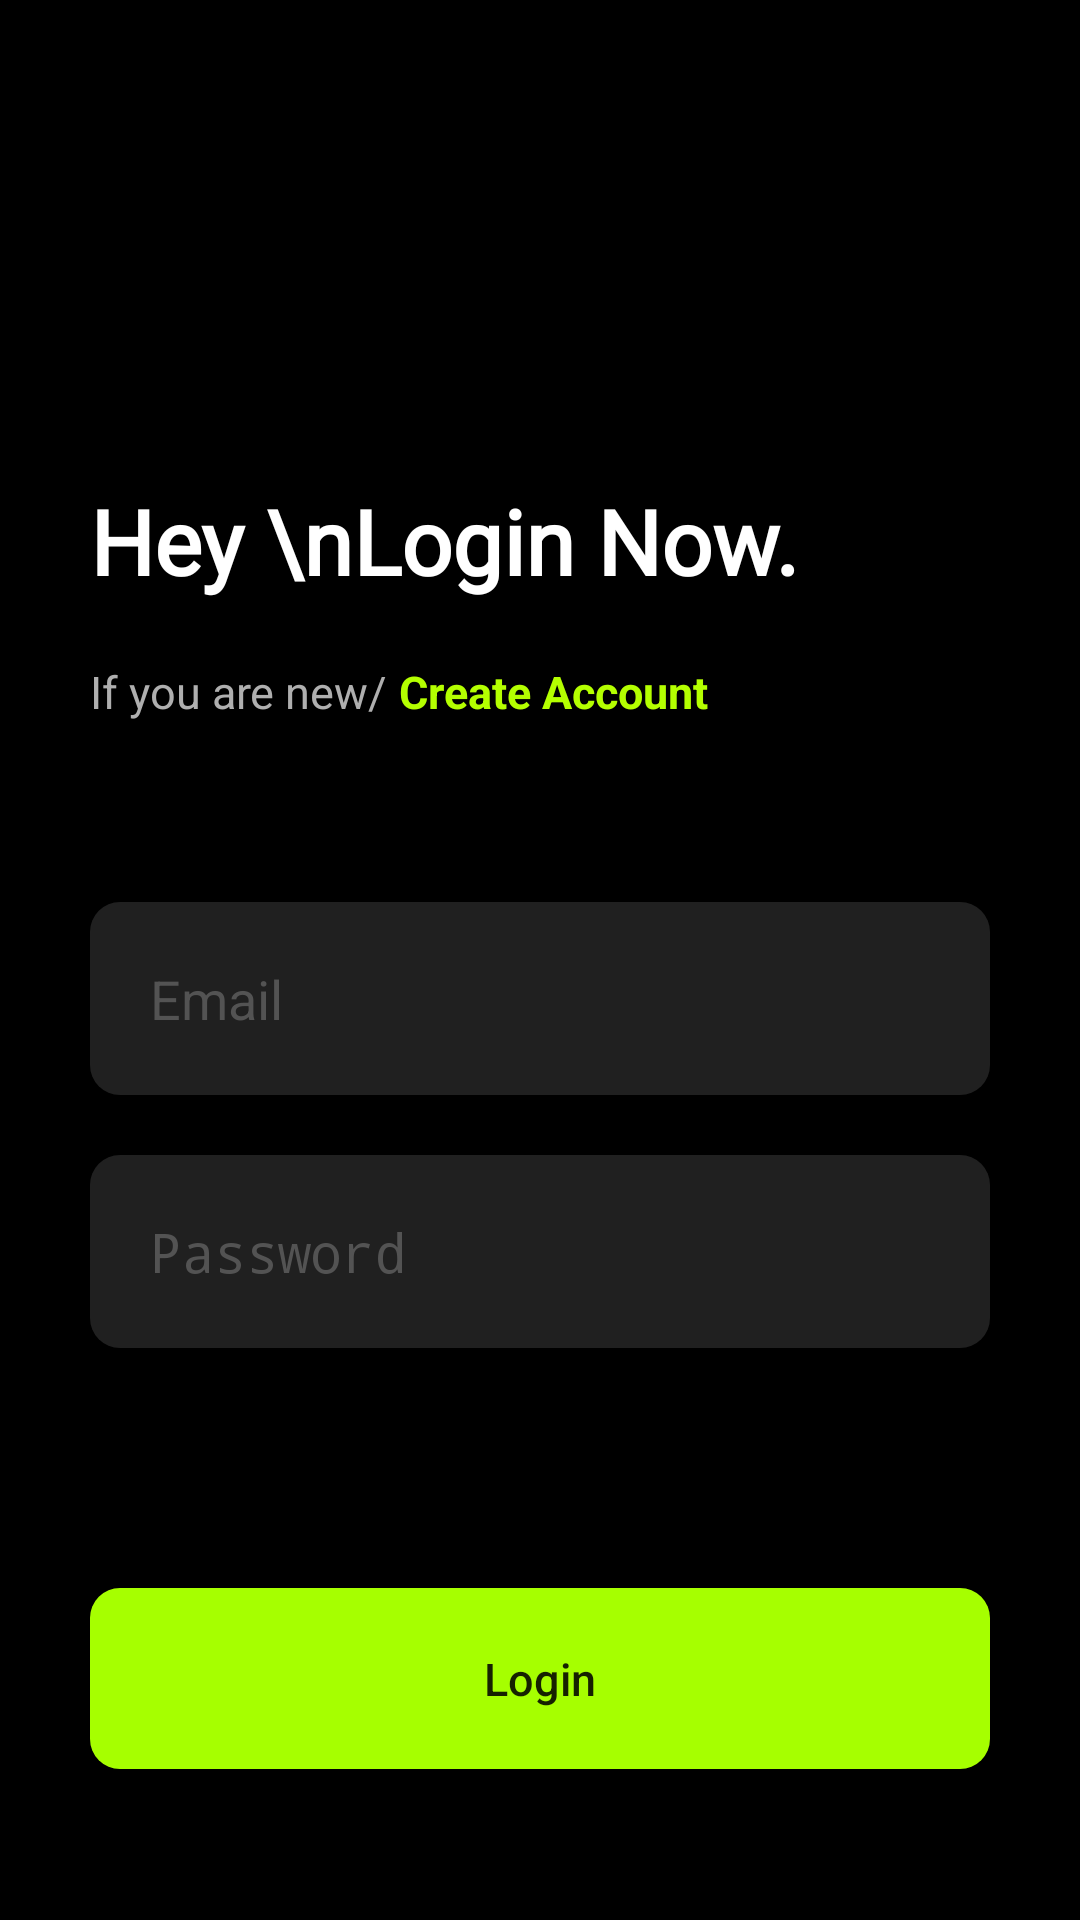

Write the Android layout XML for this screen, with the resource values it uses.
<!-- AndroidManifest.xml: application theme Theme.Furniture -->
<!-- res/layout/activity_login.xml -->
<?xml version="1.0" encoding="utf-8"?>
<LinearLayout xmlns:android="http://schemas.android.com/apk/res/android"
    xmlns:app="http://schemas.android.com/apk/res-auto"
    android:orientation="vertical"
    android:gravity="center"
    xmlns:tools="http://schemas.android.com/tools"
    android:layout_width="match_parent"
    android:layout_height="match_parent"
    android:background="#000000"
    tools:context=".Login">

    <ImageView
        android:layout_width="180dp"
        android:layout_height="110dp"
        android:background="@drawable/login"
        android:layout_gravity="end"/>


    <TextView
        android:layout_width="match_parent"
        android:layout_height="wrap_content"
        android:layout_marginHorizontal="30dp"
        android:fontFamily="@font/abril_fatface"
        android:text="Hey \nLogin Now."
        android:textColor="@color/white"
        android:textSize="30dp"
        android:textStyle="bold" />

    <LinearLayout
        android:layout_width="match_parent"
        android:layout_height="wrap_content"
        android:layout_marginHorizontal="30dp"
        android:layout_marginTop="20dp"
        android:layout_marginBottom="60dp"
        android:orientation="horizontal">
        <TextView
            android:layout_width="wrap_content"
            android:layout_height="wrap_content"
            android:text="If you are new/ "
            android:textColor="#AFAFAF"
            android:textSize="15dp" />

        <TextView
            android:id="@+id/createAccount"
            android:layout_width="wrap_content"
            android:layout_height="wrap_content"
            android:text="Create Account"
            android:textStyle="bold"
            android:textColor="#B4FF00"
            android:textSize="15dp" />

    </LinearLayout>




    <EditText
        android:id="@+id/email"
        android:layout_width="match_parent"
        android:layout_height="wrap_content"
        android:hint="Email"
        android:textColor="#FFFFFF"
        android:inputType="textEmailAddress"
        android:background="@drawable/custom_edit_text"
        android:layout_marginHorizontal="30dp"
        android:paddingVertical="20dp"
        android:paddingHorizontal="20dp"
        android:textColorHint="#535353"/>


    <EditText
        android:id="@+id/password"
        android:layout_width="match_parent"
        android:layout_height="wrap_content"
        android:hint="Password"
        android:textColor="#FFFFFF"
        android:layout_marginTop="20dp"
        android:inputType="textPassword"
        android:background="@drawable/custom_edit_text"
        android:layout_marginHorizontal="30dp"
        android:paddingVertical="20dp"
        android:paddingHorizontal="20dp"
        android:textColorHint="#535353"/>



    <Button
        android:id="@+id/login"
        android:layout_width="match_parent"
        android:layout_height="wrap_content"
        android:background="@drawable/custom_botton"
        android:text="Login"
        android:textSize="15dp"
        android:paddingVertical="20dp"
        android:textAllCaps="false"
        android:layout_marginHorizontal="30dp"
        android:layout_marginTop="80dp"/>
</LinearLayout>
<!-- resources referenced by this layout -->
<resources>
  <!-- drawable custom_botton (drawable) -->
  <?xml version="1.0" encoding="utf-8"?>
  <shape xmlns:android="http://schemas.android.com/apk/res/android" android:shape="rectangle">
      <corners android:radius="10dp"/>
      <solid android:color="#A6FF00"/>
  </shape>
  <!-- drawable custom_edit_text (drawable) -->
  <?xml version="1.0" encoding="utf-8"?>
  <shape xmlns:android="http://schemas.android.com/apk/res/android" android:shape="rectangle">
      <solid android:color="#202020"/>
      <corners android:radius="10dp"/>
  
  </shape>
  <style name="Theme.Furniture" parent="Theme.AppCompat.Light.NoActionBar">
          <item name="colorPrimary">#000000</item>
          <item name="colorPrimaryDark">#000000</item>
          <item name="colorAccent">#A6FF00</item>
          <item name="android:navigationBarColor">#000000</item>
          <item name="android:windowLightStatusBar">false</item>
          <item name="statusBarBackground">#000000</item>
          <item name="android:windowContentTransitions">true</item>
          <item name="android:windowDrawsSystemBarBackgrounds">true</item>
          <item name="android:windowTranslucentNavigation">false</item>
          <item name="android:windowActivityTransitions">true</item>
          <item name="android:windowAnimationStyle">@style/CustomActivityAnimation</item>
      </style>
  <style name="CustomActivityAnimation" parent="@android:style/Animation.Activity">
          <item name="android:activityOpenEnterAnimation">@anim/slide_in_right</item>
          <item name="android:activityOpenExitAnimation">@anim/slide_out_left</item>
          <item name="android:activityCloseEnterAnimation">@anim/slide_in_left</item>
          <item name="android:activityCloseExitAnimation">@anim/slide_out_right</item>
      </style>
  <!-- not gathered from this repository: default colours our renderer supplied (Android Studio template values) -->
  <color name="white">#FFFFFFFF</color>
</resources>
